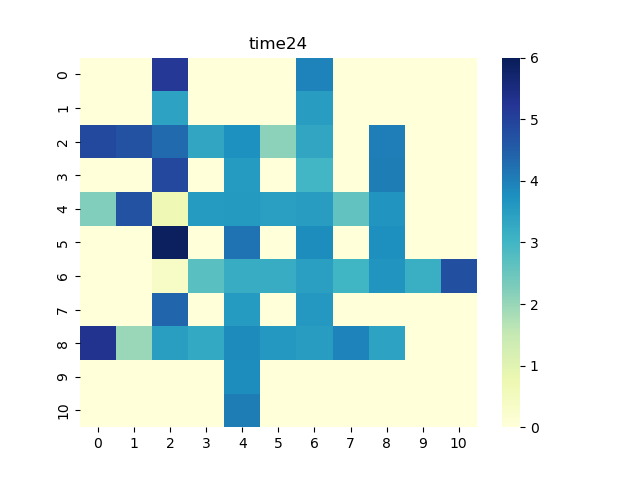

Values plotted in this chart, from the file beside it:
0, 1, 2, 3, 4, 5, 6, 7, 8, 9, 10
0.0, 0.0, 5.159, 0.0, 0.0, 0.0, 3.954, 0.0, 0.0, 0.0, 0.0
0.0, 0.0, 3.403, 0.0, 0.0, 0.0, 3.53, 0.0, 0.0, 0.0, 0.0
4.852, 4.689, 4.334, 3.329, 3.746, 2.124, 3.332, 0.0, 4.014, 0.0, 0.0
0.0, 0.0, 4.888, 0.0, 3.549, 0.0, 2.999, 0.0, 4.049, 0.0, 0.0
2.247, 4.704, 0.7004, 3.546, 3.584, 3.45, 3.511, 2.614, 3.659, 0.0, 0.0
0.0, 0.0, 5.892, 0.0, 4.187, 0.0, 3.819, 0.0, 3.764, 0.0, 0.0
0.0, 0.0, 0.3641, 2.709, 3.192, 3.199, 3.451, 3.013, 3.659, 3.143, 4.771
0.0, 0.0, 4.37, 0.0, 3.554, 0.0, 3.605, 0.0, 0.0, 0.0, 0.0
5.315, 1.973, 3.481, 3.258, 3.833, 3.607, 3.524, 3.939, 3.409, 0.0, 0.0
0.0, 0.0, 0.0, 0.0, 3.799, 0.0, 0.0, 0.0, 0.0, 0.0, 0.0
0.0, 0.0, 0.0, 0.0, 4.038, 0.0, 0.0, 0.0, 0.0, 0.0, 0.0
